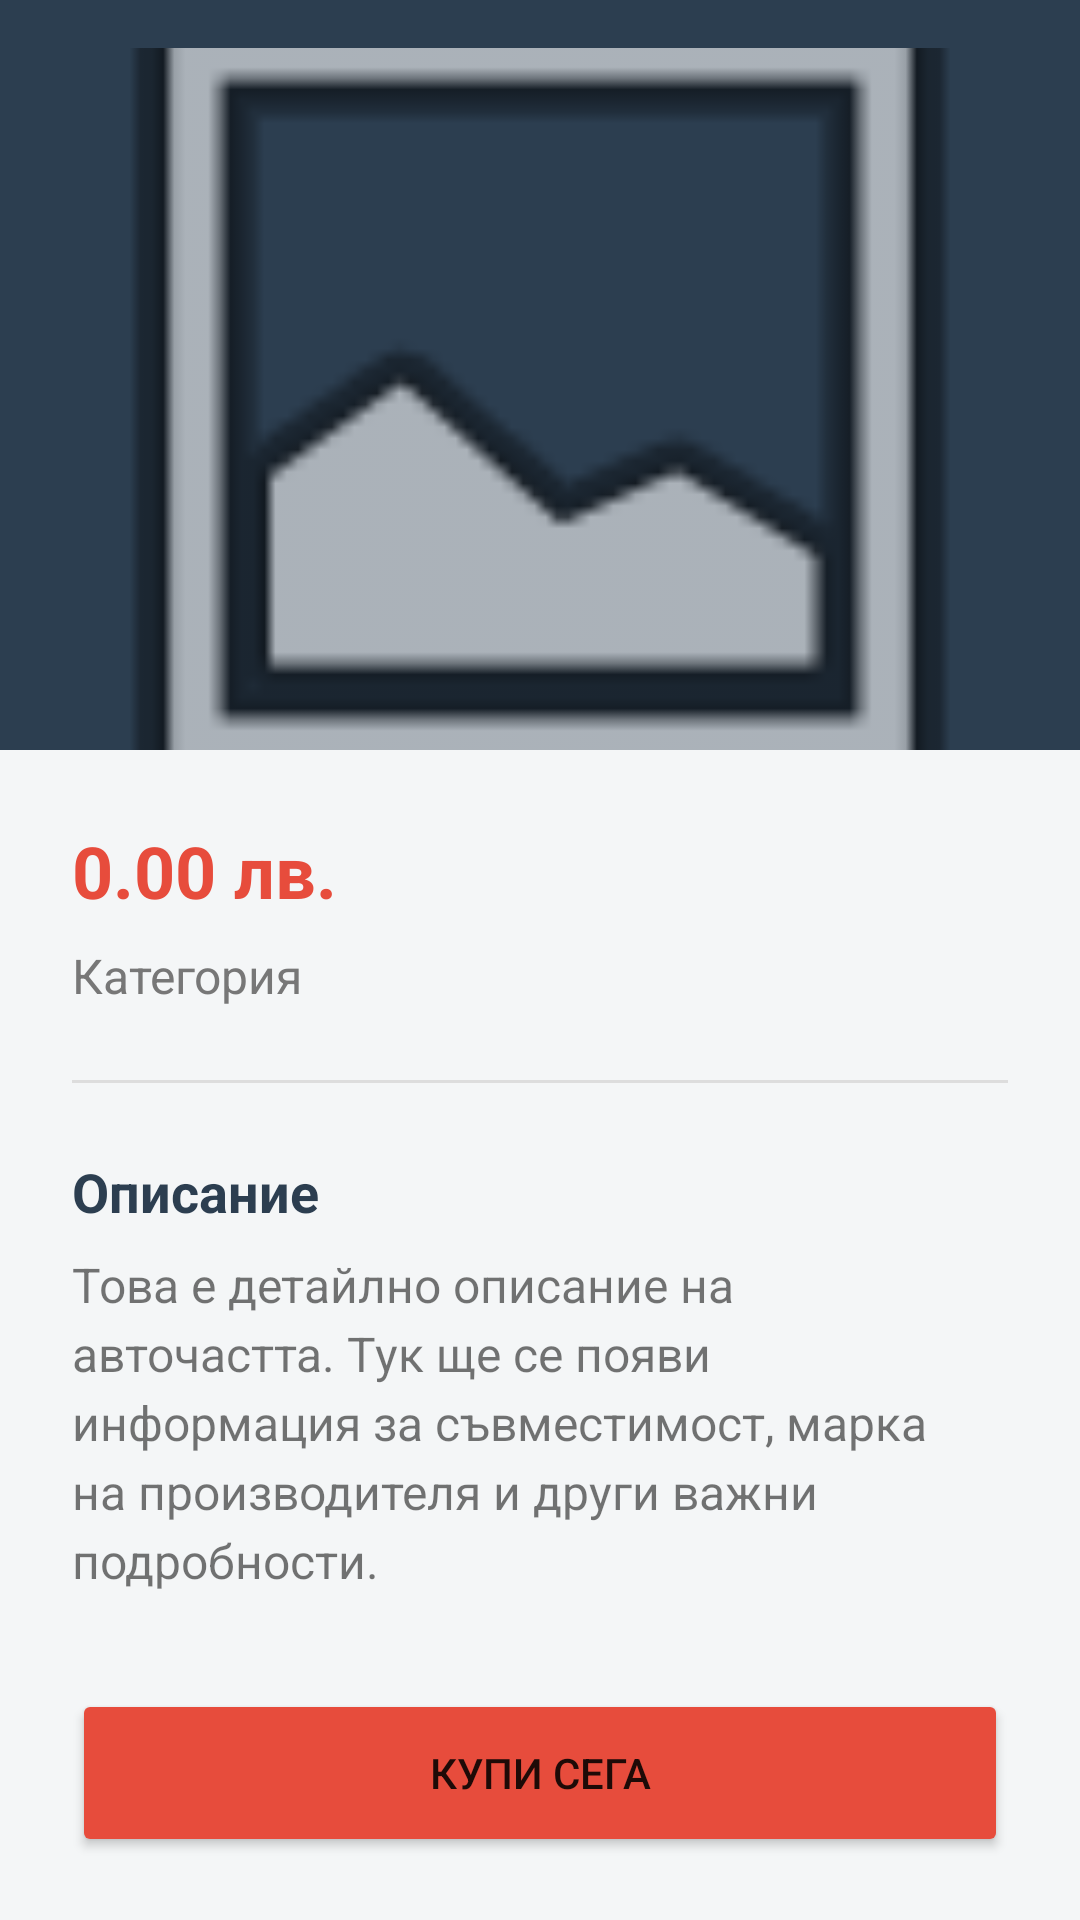

Reconstruct the res/layout file that produces this screen, plus the resources it refers to.
<!-- AndroidManifest.xml: activity theme Theme.CarSearhApp -->
<!-- res/layout/activity_part_detail.xml -->
<?xml version="1.0" encoding="utf-8"?>
<androidx.coordinatorlayout.widget.CoordinatorLayout xmlns:android="http://schemas.android.com/apk/res/android"
    xmlns:app="http://schemas.android.com/apk/res-auto"
    android:layout_width="match_parent"
    android:layout_height="match_parent">

    <com.google.android.material.appbar.AppBarLayout
        android:layout_width="match_parent"
        android:layout_height="250dp"
        android:paddingTop="16dp">

        <com.google.android.material.appbar.CollapsingToolbarLayout
            android:id="@+id/collapsingToolbar"
            android:layout_width="match_parent"
            android:layout_height="match_parent"
            app:contentScrim="?attr/colorPrimary"
            app:layout_scrollFlags="scroll|exitUntilCollapsed">

            <ImageView
                android:id="@+id/ivPartDetail"
                android:layout_width="match_parent"
                android:layout_height="match_parent"
                android:scaleType="centerCrop"
                android:src="@android:drawable/ic_menu_gallery"
                app:layout_collapseMode="parallax" />

            <com.google.android.material.appbar.MaterialToolbar
                android:id="@+id/toolbar"
                android:layout_width="match_parent"
                android:layout_height="?attr/actionBarSize"
                app:layout_collapseMode="pin" />

        </com.google.android.material.appbar.CollapsingToolbarLayout>
    </com.google.android.material.appbar.AppBarLayout>

    <androidx.core.widget.NestedScrollView
        android:layout_width="match_parent"
        android:layout_height="match_parent"
        app:layout_behavior="@string/appbar_scrolling_view_behavior">

        <LinearLayout
            android:layout_width="match_parent"
            android:layout_height="wrap_content"
            android:orientation="vertical"
            android:padding="24dp">

            <TextView
                android:id="@+id/tvDetailPrice"
                android:layout_width="wrap_content"
                android:layout_height="wrap_content"
                android:textSize="24sp"
                android:textStyle="bold"
                android:textColor="@color/car_accent"
                android:layout_marginBottom="8dp"
                android:text="0.00 лв." />

            <TextView
                android:id="@+id/tvDetailCategory"
                android:layout_width="wrap_content"
                android:layout_height="wrap_content"
                android:textSize="16sp"
                android:textColor="#777777"
                android:layout_marginBottom="24dp"
                android:text="Категория" />

            <View
                android:layout_width="match_parent"
                android:layout_height="1dp"
                android:background="#DDDDDD"
                android:layout_marginBottom="24dp" />

            <TextView
                android:layout_width="wrap_content"
                android:layout_height="wrap_content"
                android:text="Описание"
                android:textSize="18sp"
                android:textStyle="bold"
                android:textColor="@color/car_primary"
                android:layout_marginBottom="8dp" />

            <TextView
                android:id="@+id/tvDetailDescription"
                android:layout_width="match_parent"
                android:layout_height="wrap_content"
                android:textSize="16sp"
                android:lineSpacingExtra="4dp"
                android:text="Това е детайлно описание на авточастта. Тук ще се появи информация за съвместимост, марка на производителя и други важни подробности." />

            <Button
                android:id="@+id/btnOrder"
                android:layout_width="match_parent"
                android:layout_height="56dp"
                android:layout_marginTop="32dp"
                android:text="@string/btn_buy"
                android:backgroundTint="@color/car_accent"
                app:cornerRadius="8dp" />

        </LinearLayout>
    </androidx.core.widget.NestedScrollView>

</androidx.coordinatorlayout.widget.CoordinatorLayout>
<!-- resources referenced by this layout -->
<resources>
  <color name="car_accent">#E74C3C</color>
  <color name="car_primary">#2C3E50</color>
  <string name="btn_buy">Купи сега</string>
  <style name="Theme.CarSearhApp" parent="Theme.MaterialComponents.DayNight.NoActionBar">
          
          <item name="colorPrimary">@color/car_primary</item>
          <item name="colorPrimaryVariant">@color/car_primary_dark</item>
          <item name="colorOnPrimary">@color/white</item>
          
          <item name="colorSecondary">@color/car_accent</item>
          <item name="colorSecondaryVariant">@color/car_accent</item>
          <item name="colorOnSecondary">@color/white</item>
          
          <item name="android:statusBarColor">?attr/colorPrimaryVariant</item>
          
          <item name="android:windowBackground">@color/background_light</item>
      </style>
  <color name="car_primary_dark">#1A252F</color>
  <color name="white">#FFFFFFFF</color>
  <color name="background_light">#F4F6F7</color>
</resources>
